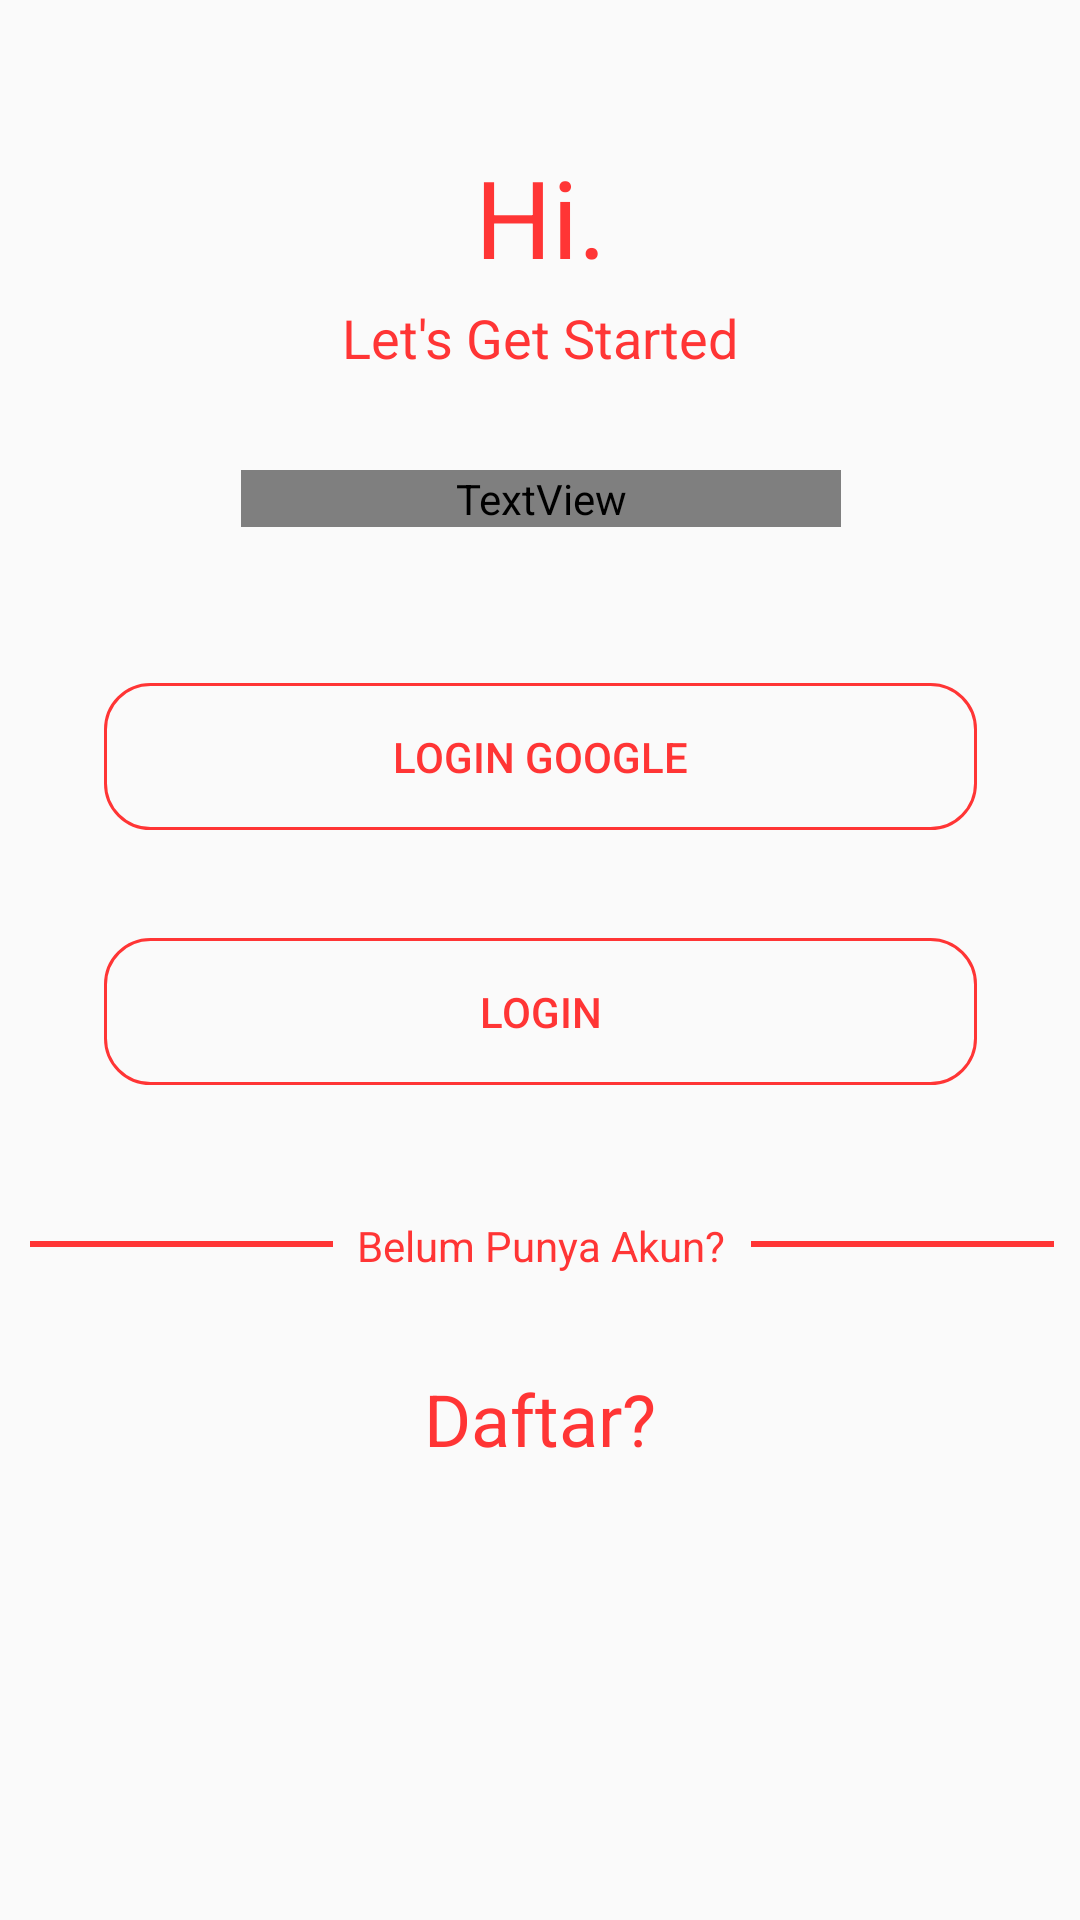

Write the Android layout XML for this screen, with the resource values it uses.
<!-- AndroidManifest.xml: application theme AppTheme -->
<!-- res/layout/activity_main.xml -->
<?xml version="1.0" encoding="utf-8"?>
<android.support.constraint.ConstraintLayout
    xmlns:android="http://schemas.android.com/apk/res/android"
    xmlns:app="http://schemas.android.com/apk/res-auto"
    xmlns:tools="http://schemas.android.com/tools"
    android:layout_width="match_parent"
    android:layout_height="match_parent">

    <Button
        android:id="@+id/signInBut"
        android:layout_width="291dp"
        android:layout_height="49dp"
        android:layout_marginStart="8dp"
        android:layout_marginTop="52dp"
        android:layout_marginEnd="8dp"
        android:background="@drawable/button_bulat"
        android:text="Login Google"
        android:textColor="@color/colorPrimary"
        app:layout_constraintEnd_toEndOf="parent"
        app:layout_constraintHorizontal_bias="0.506"
        app:layout_constraintStart_toStartOf="parent"
        app:layout_constraintTop_toBottomOf="@+id/delivery_ce" />

    <Button
        android:id="@+id/signInBut2"
        android:layout_width="291dp"
        android:layout_height="49dp"
        android:layout_marginStart="8dp"
        android:layout_marginTop="36dp"
        android:layout_marginEnd="8dp"
        android:background="@drawable/button_bulat"
        android:src="@drawable/ic_launcher_background"
        android:text="Login"
        android:textColor="@color/colorPrimary"
        app:layout_constraintEnd_toEndOf="parent"
        app:layout_constraintHorizontal_bias="0.506"
        app:layout_constraintStart_toStartOf="parent"
        app:layout_constraintTop_toBottomOf="@+id/signInBut" />

    <TextView
        android:id="@+id/textView"
        android:layout_width="wrap_content"
        android:layout_height="wrap_content"
        android:layout_marginStart="8dp"
        android:layout_marginTop="48dp"
        android:layout_marginEnd="8dp"
        android:text="Hi."
        android:textAlignment="center"
        android:textColor="@color/colorPrimary"
        android:textSize="36sp"
        app:layout_constraintEnd_toEndOf="parent"
        app:layout_constraintHorizontal_bias="0.501"
        app:layout_constraintStart_toStartOf="parent"
        app:layout_constraintTop_toTopOf="parent" />

    <TextView
        android:id="@+id/textView2"
        android:layout_width="wrap_content"
        android:layout_height="wrap_content"
        android:layout_marginStart="8dp"
        android:layout_marginTop="4dp"
        android:layout_marginEnd="8dp"
        android:text="Let's Get Started"
        android:textAlignment="center"
        android:textColor="@color/colorPrimary"
        android:textSize="18sp"
        app:layout_constraintEnd_toEndOf="parent"
        app:layout_constraintHorizontal_bias="0.501"
        app:layout_constraintStart_toStartOf="parent"
        app:layout_constraintTop_toBottomOf="@+id/textView" />

    <TextView
        android:id="@+id/delivery_ce"
        android:layout_width="200dp"
        android:layout_height="wrap_content"
        android:layout_marginTop="32dp"
        android:gravity="center_horizontal"
        android:text="Delivery Cepat Harga Bersahabat"
        android:textColor="@color/colorPrimary"
        android:fontFamily="@string/common_open_on_phone"
        android:textSize="24sp"
        app:layout_constraintEnd_toEndOf="parent"
        app:layout_constraintHorizontal_bias="0.503"
        app:layout_constraintStart_toStartOf="parent"
        app:layout_constraintTop_toBottomOf="@+id/textView2" />

    <TextView
        android:id="@+id/akuna"
        android:layout_width="wrap_content"
        android:layout_height="wrap_content"
        android:layout_marginStart="8dp"
        android:layout_marginTop="44dp"
        android:layout_marginEnd="8dp"
        android:text="Belum Punya Akun?"
        android:textColor="@color/colorPrimary"
        app:layout_constraintEnd_toEndOf="parent"
        app:layout_constraintHorizontal_bias="0.502"
        app:layout_constraintStart_toStartOf="parent"
        app:layout_constraintTop_toBottomOf="@+id/signInBut2" />

    <TextView
        android:id="@+id/akuna2"
        android:layout_width="wrap_content"
        android:layout_height="wrap_content"
        android:layout_marginStart="8dp"
        android:layout_marginTop="32dp"
        android:layout_marginEnd="8dp"
        android:text="Daftar?"
        android:textColor="@color/colorPrimary"
        android:textSize="24sp"
        app:layout_constraintEnd_toEndOf="parent"
        app:layout_constraintStart_toStartOf="parent"
        app:layout_constraintTop_toBottomOf="@+id/akuna" />

    <View
        android:id="@+id/view2"
        android:layout_width="101dp"
        android:layout_height="2dp"
        android:layout_marginStart="8dp"
        android:layout_marginTop="52dp"
        android:layout_marginEnd="8dp"
        android:background="@color/colorPrimary"
        app:layout_constraintEnd_toEndOf="parent"
        app:layout_constraintHorizontal_bias="0.428"
        app:layout_constraintStart_toEndOf="@+id/akuna"
        app:layout_constraintTop_toBottomOf="@+id/signInBut2" />

    <View
        android:id="@+id/view"
        android:layout_width="101dp"
        android:layout_height="2dp"
        android:layout_marginStart="8dp"
        android:layout_marginTop="52dp"
        android:layout_marginEnd="8dp"
        android:background="@color/colorPrimary"
        app:layout_constraintEnd_toStartOf="@+id/akuna"
        app:layout_constraintHorizontal_bias="1.0"
        app:layout_constraintStart_toStartOf="parent"
        app:layout_constraintTop_toBottomOf="@+id/signInBut2" />

</android.support.constraint.ConstraintLayout>
<!-- resources referenced by this layout -->
<resources>
  <color name="colorPrimary">#ff3535</color>
  <!-- drawable button_bulat (drawable) -->
  <?xml version="1.0" encoding="utf-8"?>
  <shape xmlns:android="http://schemas.android.com/apk/res/android">
      <stroke android:color="@color/colorPrimary" android:width="1dp"/>
      <corners android:radius="15dp"/>
      <padding android:right="15dp" android:top="15dp" android:bottom="15dp" android:left="15dp"/>
  </shape>
  <style name="AppTheme" parent="Theme.AppCompat.Light.NoActionBar">
          
          <item name="colorPrimary">@color/colorPrimary</item>
          @import url('https://fonts.googleapis.com/css?family=Open+Sans');
          <item name="colorPrimaryDark">@color/colorPrimaryDark</item>
          <item name="colorAccent">@color/colorAccent</item>
      </style>
  <color name="colorPrimaryDark">#00574B</color>
  <color name="colorAccent">#D81B60</color>
</resources>
